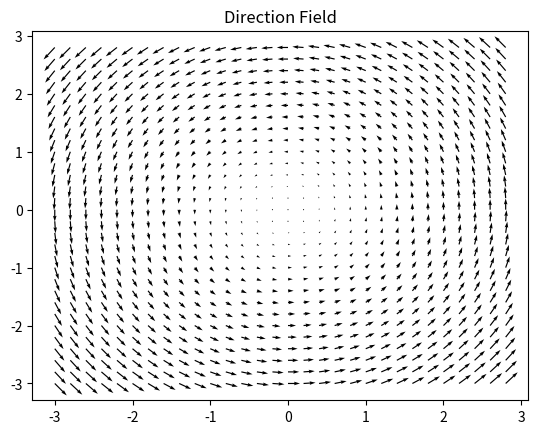
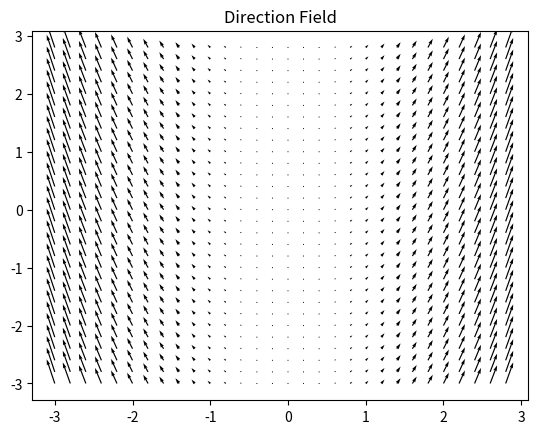
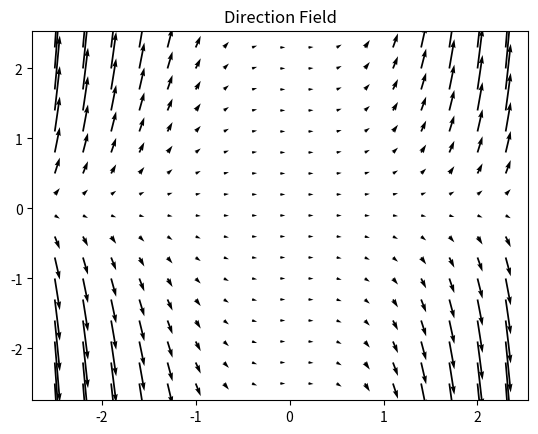
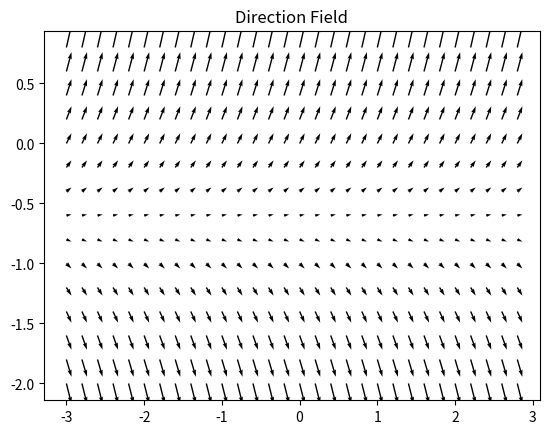

Recreate these plots in Python, in order.
# -*- coding: utf-8 -*-
"""
Created on Wed Feb 14 17:52:42 2024

[redacted]

Topic: Direction Fields

Adaptación de: 
https://matplotlib.org/stable/gallery/images_contours_and_fields/quiver_
       demo.html#sphx-glr-gallery-images-contours-and-fields-quiver-demo-py
"""

import matplotlib.pyplot as plt
import numpy as np

# EXAMPLE 1
 
X, Y = np.meshgrid(np.arange(-3, 3, .2), np.arange(-3, 3, .2))
dxdt = -Y
dydt = X

fig1, ax1 = plt.subplots()
ax1.set_title('Direction Field')
Q = ax1.quiver(X, Y, dxdt, dydt, units='x')
#qk = ax1.quiverkey(Q, 0.9, 0.9, 2, r'$2 \frac{m}{s}$', labelpos='E',
 #                  coordinates='figure')
 
 
# EXAMPLE 2
 
X, Y = np.meshgrid(np.arange(-3, 3, .2), np.arange(-3, 3, .2))
dxdt = X
dydt = X**2

fig2, ax2 = plt.subplots()
ax2.set_title('Direction Field')
Q = ax2.quiver(X, Y, dxdt, dydt, units='x')


#EXAMPLE 3
X, Y = np.meshgrid(np.arange(-2.5, 2.5, .3), np.arange(-2.5, 2.5, .3))
dxdt = 1
dydt = Y*X**2

fig3, ax3 = plt.subplots()
ax3.set_title('Direction Field')
Q = ax3.quiver(X, Y, dxdt, dydt, units='x')

#EXAMPLE 4
X, Y = np.meshgrid(np.arange(-3, 3, .2), np.arange(-2, 1, .2))
dxdt = 1
dydt = 3*Y + 2

fig4, ax4 = plt.subplots()
ax4.set_title('Direction Field')
Q = ax4.quiver(X, Y, dxdt, dydt, units='x')